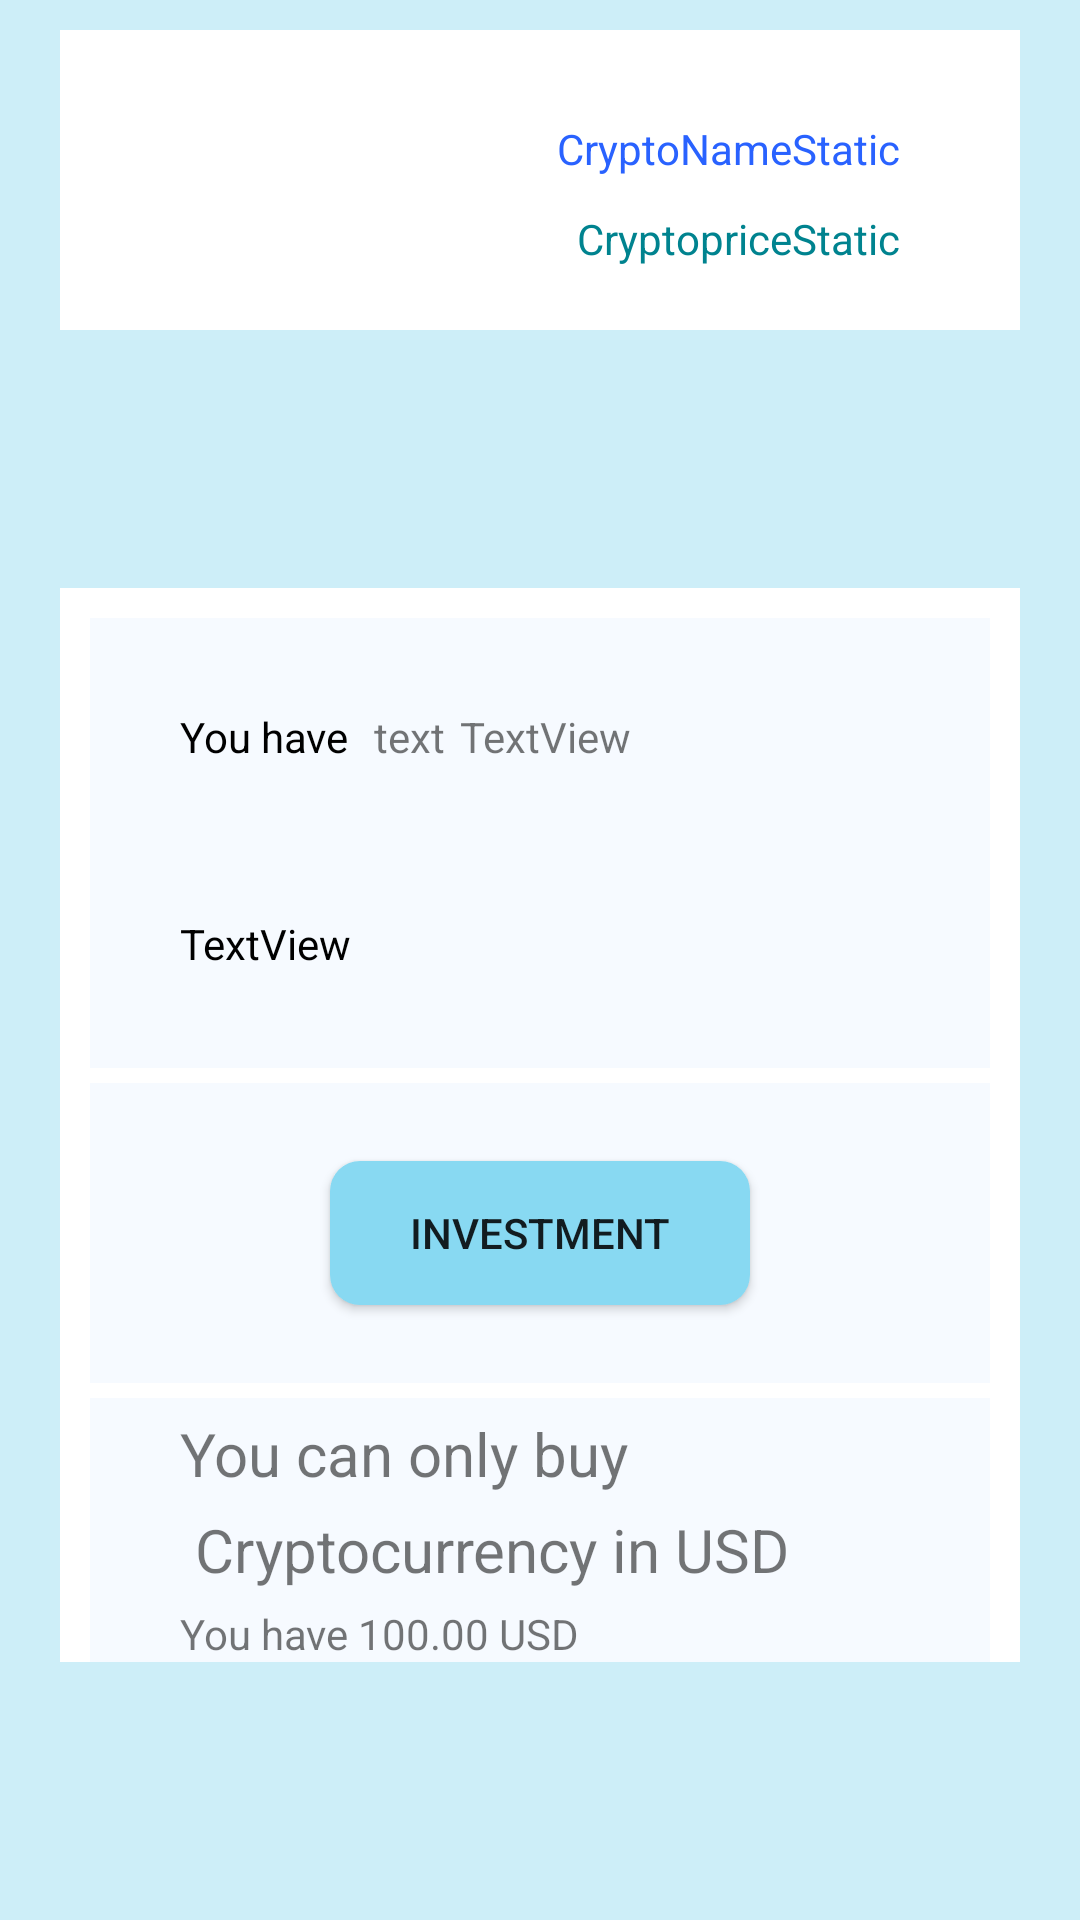

Here is an Android app screen rendered from its layout file. Give the layout XML and the strings, colors and styles it references.
<!-- AndroidManifest.xml: application theme SplashScreenStyle -->
<!-- res/layout/fragment_crypto_overview.xml -->
<?xml version="1.0" encoding="utf-8"?>
<layout xmlns:tools="http://schemas.android.com/tools"
    xmlns:app="http://schemas.android.com/apk/res-auto"
    xmlns:android="http://schemas.android.com/apk/res/android">
    <data>
        <variable
            name="crypto"
            type="com.example.mycryptoapp.models.Crypto" />
        <variable
            name="viewModel"
            type="com.example.mycryptoapp.viewmodels.PortfolioViewModel" />
    </data>
<androidx.constraintlayout.widget.ConstraintLayout
    android:layout_width="match_parent"
    android:layout_height="match_parent"
    android:background="@color/background"
    tools:context=".ui.fragments.cryptooverview.CryptoOverviewFragment">


    <androidx.constraintlayout.widget.ConstraintLayout
            android:id="@+id/constraintLayout"
            android:layout_width="0dp"
            android:layout_height="100dp"
            android:layout_marginStart="20dp"
            android:layout_marginTop="10dp"
            android:layout_marginEnd="20dp"
            android:background="@color/white"
            app:layout_constraintEnd_toEndOf="parent"
            app:layout_constraintStart_toStartOf="parent"
            app:layout_constraintTop_toTopOf="parent">

            <ImageView
                android:id="@+id/cryptoImageView"
                android:layout_width="70dp"
                android:layout_height="70dp"
                android:layout_marginStart="20dp"
                android:layout_marginTop="10dp"
                android:contentDescription="TODO"
                android:src="@drawable/ic_crypto"
                app:layout_constraintStart_toStartOf="parent"
                app:layout_constraintTop_toTopOf="parent" />

            <TextView
                android:id="@+id/cryptoprice"
                android:layout_width="wrap_content"
                android:layout_height="wrap_content"
                android:layout_marginTop="60dp"
                android:layout_marginEnd="40dp"
                android:text="CryptopriceStatic"
                android:textColor="#00838F"
                app:layout_constraintEnd_toEndOf="parent"
                app:layout_constraintTop_toTopOf="parent" />

            <TextView
                android:id="@+id/cryptoName"
                android:layout_width="wrap_content"
                android:layout_height="wrap_content"
                android:layout_marginTop="30dp"
                android:layout_marginEnd="40dp"
                android:text="CryptoNameStatic"
                android:textColor="#2962FF"
                app:layout_constraintEnd_toEndOf="parent"
                app:layout_constraintTop_toTopOf="parent" />
        </androidx.constraintlayout.widget.ConstraintLayout>

    <androidx.constraintlayout.widget.ConstraintLayout
        android:layout_width="0dp"
        android:layout_height="wrap_content"
        android:layout_marginStart="20dp"
        android:layout_marginEnd="20dp"
        android:background="@color/white"
        app:layout_constraintBottom_toBottomOf="parent"
        app:layout_constraintEnd_toEndOf="parent"
        app:layout_constraintStart_toStartOf="parent"
        app:layout_constraintTop_toBottomOf="@+id/constraintLayout">

        <androidx.constraintlayout.widget.ConstraintLayout
            android:id="@+id/constraintLayout2"
            android:layout_width="0dp"
            android:layout_height="150dp"
            android:layout_marginStart="10dp"
            android:layout_marginTop="10dp"
            android:layout_marginEnd="10dp"
            android:background="#F6FAFF"
            app:layout_constraintEnd_toEndOf="parent"
            app:layout_constraintHorizontal_bias="1.0"
            app:layout_constraintStart_toStartOf="parent"
            app:layout_constraintTop_toTopOf="parent">

            <TextView
                android:id="@+id/overviewcryptoSymbol"
                android:layout_width="wrap_content"
                android:layout_height="wrap_content"
                android:layout_marginStart="30dp"
                android:layout_marginTop="30dp"
                android:text="You have "
                android:textColor="#000000 "
                app:layout_constraintStart_toStartOf="parent"
                app:layout_constraintTop_toTopOf="parent" />

            <TextView
                android:id="@+id/USD"
                android:layout_width="wrap_content"
                android:layout_height="wrap_content"
                android:layout_marginStart="30dp"
                android:layout_marginTop="50dp"
                android:text="TextView"
                android:textColor="#000000 "
                app:layout_constraintStart_toStartOf="parent"
                app:layout_constraintTop_toBottomOf="@+id/overviewcryptoSymbol" />

            <TextView
                android:id="@+id/cryptoAmount"
                android:layout_width="wrap_content"
                android:layout_height="wrap_content"
                android:layout_marginStart="5dp"
                android:layout_marginTop="30dp"
                android:text="text"
                app:layout_constraintStart_toEndOf="@+id/overviewcryptoSymbol"
                app:layout_constraintTop_toTopOf="parent" />

            <TextView
                android:id="@+id/cryptoSymb"
                android:layout_width="wrap_content"
                android:layout_height="wrap_content"
                android:layout_marginStart="5dp"
                android:layout_marginTop="30dp"
                android:text="TextView"
                app:layout_constraintStart_toEndOf="@+id/cryptoAmount"
                app:layout_constraintTop_toTopOf="parent" />
        </androidx.constraintlayout.widget.ConstraintLayout>

        <androidx.constraintlayout.widget.ConstraintLayout
            android:id="@+id/constraintLayout3"
            android:layout_width="0dp"
            android:layout_height="100dp"
            android:layout_marginStart="10dp"
            android:layout_marginTop="5dp"
            android:layout_marginEnd="10dp"
            android:background="#F6FAFF"
            app:layout_constraintEnd_toEndOf="parent"
            app:layout_constraintStart_toStartOf="parent"
            app:layout_constraintTop_toBottomOf="@+id/constraintLayout2">

            <Button
                android:id="@+id/Investment"
                android:layout_width="0dp"
                android:layout_height="wrap_content"
                android:layout_marginStart="80dp"
                android:layout_marginTop="30dp"
                android:layout_marginEnd="80dp"
                android:layout_marginBottom="30dp"
                android:background="@drawable/button_rounded"
                android:text="Investment"
                app:layout_constraintBottom_toBottomOf="parent"
                app:layout_constraintEnd_toEndOf="parent"
                app:layout_constraintStart_toStartOf="parent"
                app:layout_constraintTop_toTopOf="parent"
                tools:ignore="TextContrastCheck" />
        </androidx.constraintlayout.widget.ConstraintLayout>

        <androidx.constraintlayout.widget.ConstraintLayout
            android:layout_width="0dp"
            android:layout_height="wrap_content"
            android:layout_marginStart="10dp"
            android:layout_marginTop="5dp"
            android:layout_marginEnd="10dp"
            android:background="#F6FAFF"
            app:layout_constraintEnd_toEndOf="parent"
            app:layout_constraintHorizontal_bias="1.0"
            app:layout_constraintStart_toStartOf="parent"
            app:layout_constraintTop_toBottomOf="@+id/constraintLayout3">


            <TextView
                android:id="@+id/textView5"
                android:layout_width="wrap_content"
                android:layout_height="wrap_content"
                android:layout_marginStart="30dp"
                android:layout_marginTop="5dp"
                android:text="You can only buy"
                android:textSize="20sp"
                app:layout_constraintStart_toStartOf="parent"
                app:layout_constraintTop_toTopOf="parent" />

            <TextView
                android:id="@+id/can_only_buy_usd"
                android:layout_width="wrap_content"
                android:layout_height="wrap_content"
                android:layout_marginStart="30dp"
                android:layout_marginTop="5dp"
                android:text="You have 100.00 USD "
                app:layout_constraintStart_toStartOf="parent"
                app:layout_constraintTop_toBottomOf="@+id/textView7" />

            <TextView
                android:id="@+id/textView7"
                android:layout_width="wrap_content"
                android:layout_height="wrap_content"
                android:layout_marginStart="30dp"
                android:layout_marginTop="5dp"
                android:text=" Cryptocurrency in USD"
                android:textSize="20sp"
                app:layout_constraintStart_toStartOf="parent"
                app:layout_constraintTop_toBottomOf="@+id/textView5" />
        </androidx.constraintlayout.widget.ConstraintLayout>
    </androidx.constraintlayout.widget.ConstraintLayout>
    </androidx.constraintlayout.widget.ConstraintLayout>
</layout>
<!-- resources referenced by this layout -->
<resources>
  <color name="background">#CDEEF8</color>
  <color name="white">#FFFFFFFF</color>
  <!-- drawable button_rounded (drawable) -->
  <?xml version="1.0" encoding="utf-8"?>
  <shape xmlns:android="http://schemas.android.com/apk/res/android">
      <solid android:color="#88D9F2"/>
      <corners android:radius="10dp" />
  </shape>
  <style name="SplashScreenStyle" parent="Theme.MaterialComponents.DayNight.NoActionBar">
          <item name="android:windowBackground">@drawable/splashscreen</item>
      </style>
  <!-- drawable splashscreen: png bitmap (drawable-hdpi, 398710 bytes) -->
</resources>
